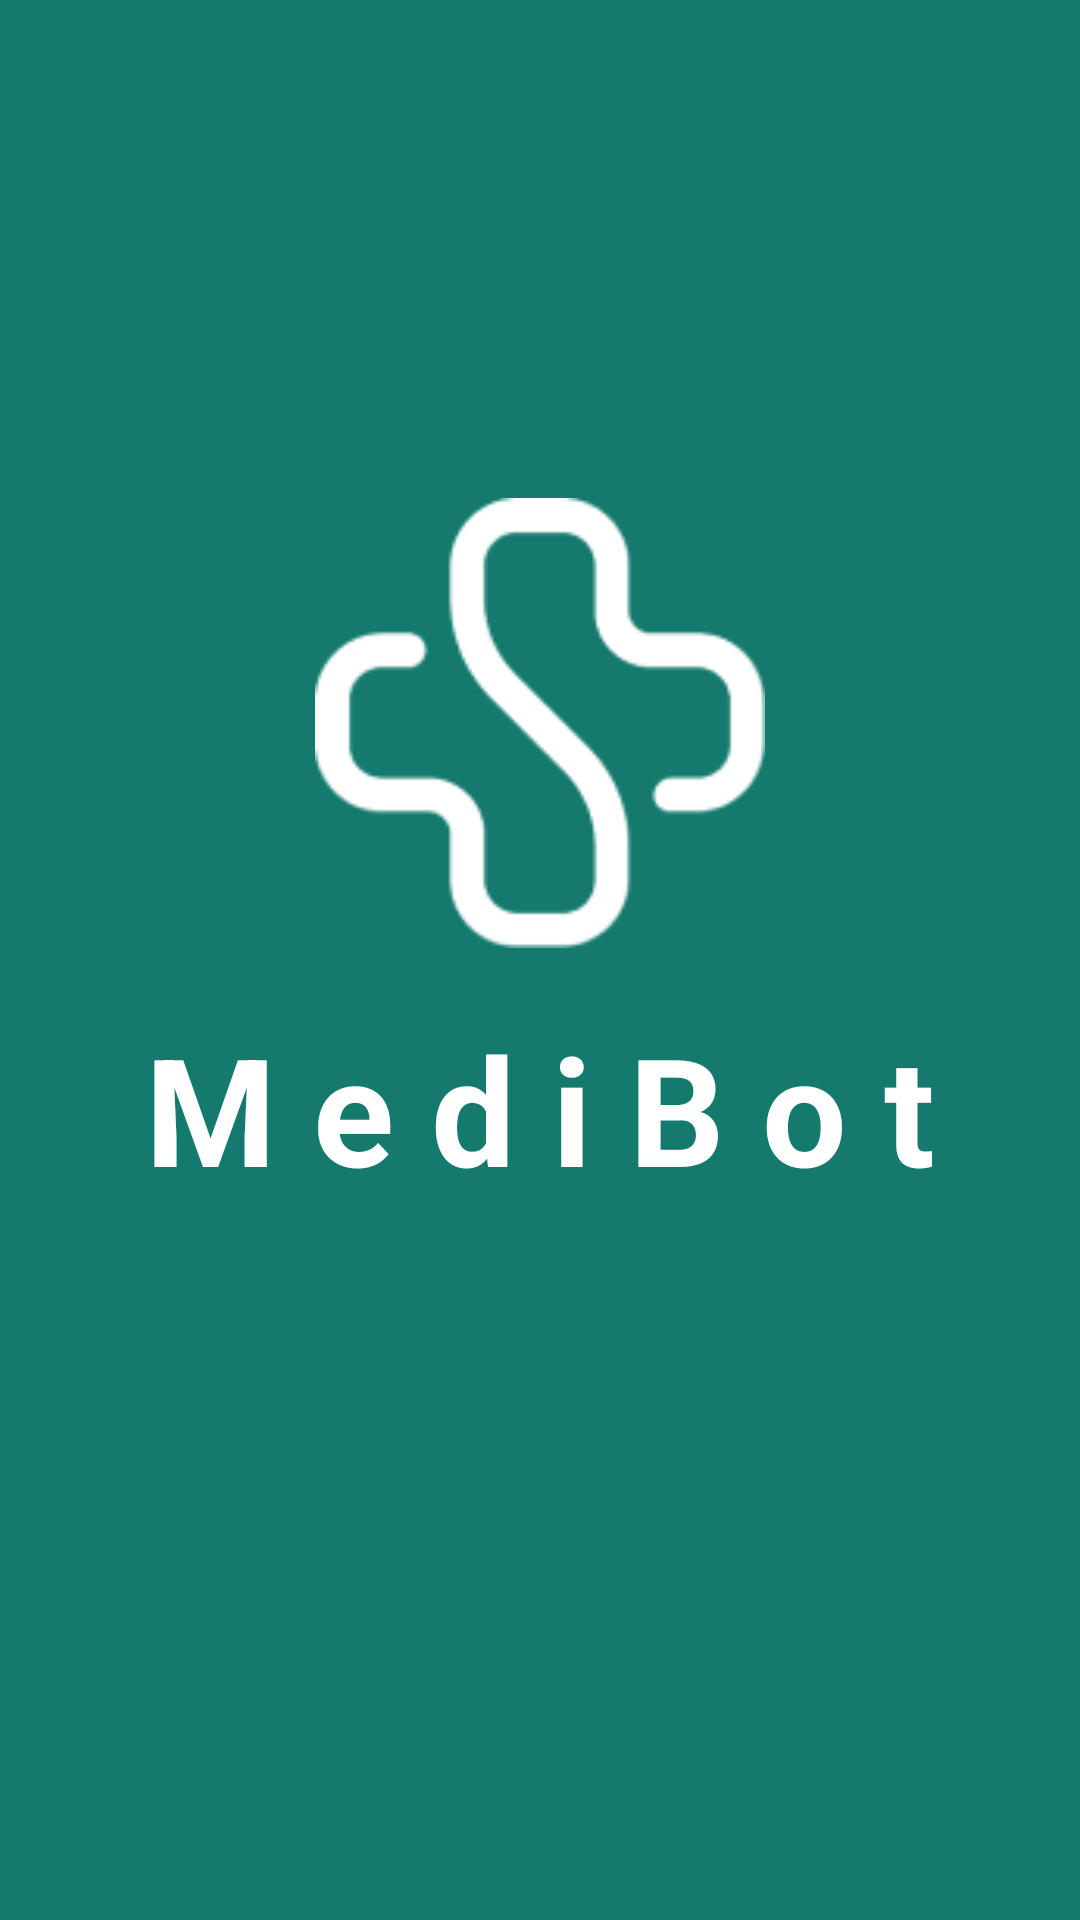

Write the Android layout XML for this screen, with the resource values it uses.
<!-- AndroidManifest.xml: application theme Theme.MyApplication -->
<!-- res/layout/activity_splash.xml -->
<?xml version="1.0" encoding="utf-8"?>
<androidx.constraintlayout.widget.ConstraintLayout
    xmlns:android="http://schemas.android.com/apk/res/android"
    xmlns:app="http://schemas.android.com/apk/res-auto"
    xmlns:tools="http://schemas.android.com/tools"
    android:layout_width="match_parent"
    android:layout_height="match_parent"
    android:background="#137A6D"
    tools:context=".SplashScreen">

    <ImageView
        android:id="@+id/appLogo"
        android:layout_width="150dp"
        android:layout_height="150dp"
        android:contentDescription="@string/app_logo"
        android:src="@drawable/image1"
        app:layout_constraintBottom_toBottomOf="parent"
        app:layout_constraintEnd_toEndOf="parent"
        app:layout_constraintStart_toStartOf="parent"
        app:layout_constraintTop_toTopOf="parent"
        app:layout_constraintVertical_bias="0.339" />

    <TextView
        android:id="@+id/tv_title"
        android:layout_width="wrap_content"
        android:layout_height="wrap_content"
        android:text="M e d i B o t"
        android:textColor="#FFFFFF"
        android:textStyle="bold"
        android:textSize="50sp"
        app:layout_constraintEnd_toEndOf="parent"
        app:layout_constraintStart_toStartOf="parent"
        app:layout_constraintTop_toBottomOf="@id/appLogo"
        android:layout_marginTop="20dp" />

</androidx.constraintlayout.widget.ConstraintLayout>
<!-- resources referenced by this layout -->
<resources>
  <!-- drawable image1: png bitmap (drawable, 3612 bytes) -->
  <string name="app_logo">App Logo</string>
  <style name="Theme.MyApplication" parent="Theme.MaterialComponents.Light.NoActionBar">
          <item name="colorPrimary">@color/colorPrimary</item>
          <item name="colorPrimaryVariant">@color/colorPrimaryVariant</item>
          <item name="colorOnPrimary">@color/colorOnPrimary</item>
          <item name="android:statusBarColor">@color/colorPrimaryVariant</item>
          <item name="android:windowLightStatusBar">false</item>
  
      </style>
  <color name="colorPrimary">#00796B</color>
  <color name="colorPrimaryVariant">#004D40</color>
  <color name="colorOnPrimary">#FFFFFF</color>
</resources>
